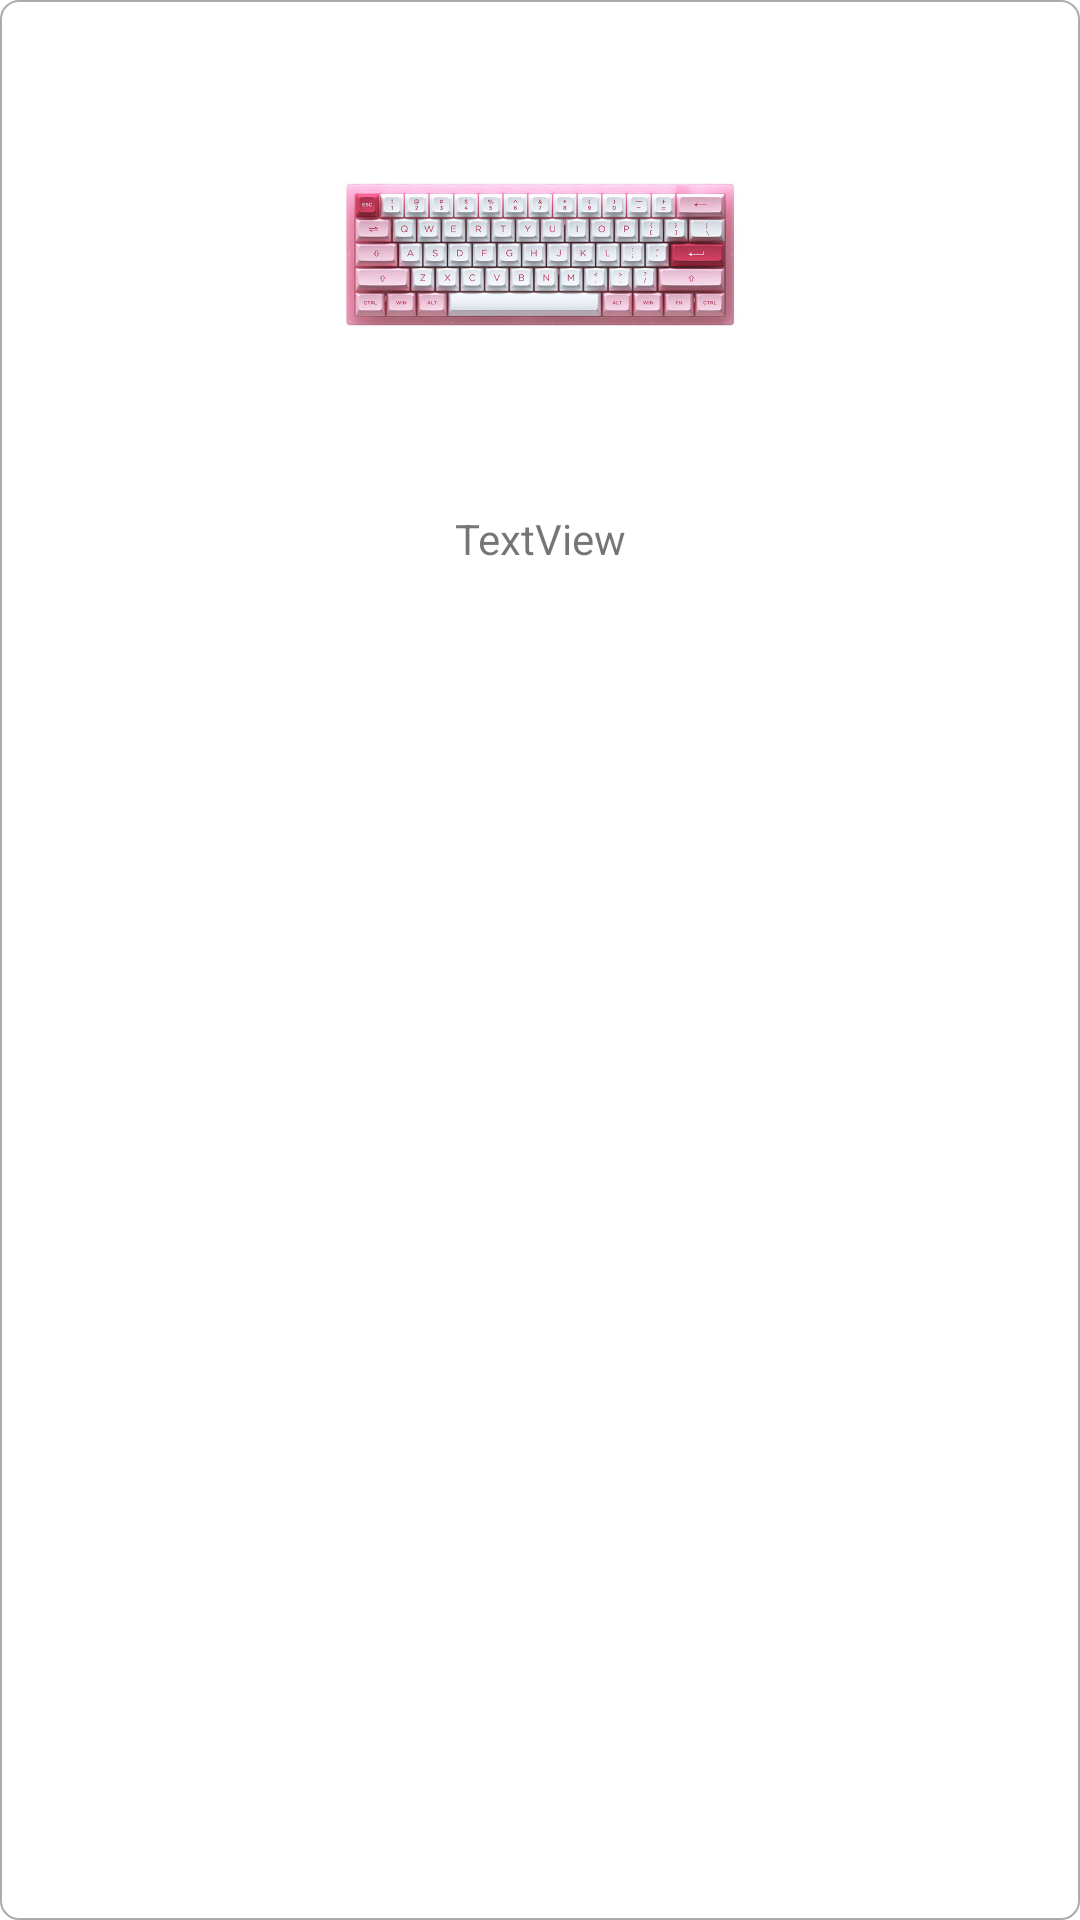

Reconstruct the res/layout file that produces this screen, plus the resources it refers to.
<!-- AndroidManifest.xml: application theme Theme.Online_shop_app -->
<!-- res/layout/brand_item.xml -->
<?xml version="1.0" encoding="utf-8"?>

<androidx.constraintlayout.widget.ConstraintLayout xmlns:android="http://schemas.android.com/apk/res/android"
    xmlns:app="http://schemas.android.com/apk/res-auto"
    xmlns:tools="http://schemas.android.com/tools"
    android:layout_width="165dp"
    android:layout_height="200dp"
    android:layout_marginEnd="8dp"
    android:layout_marginVertical="4dp"
    android:background="@drawable/card_bg_layout"
    >


    <ImageView
        android:id="@+id/brand_images"
        android:layout_width="150dp"
        android:layout_height="160dp"
        android:layout_marginStart="6dp"
        android:layout_marginTop="6dp"
        android:layout_marginEnd="6dp"
        app:layout_constraintEnd_toEndOf="parent"
        app:layout_constraintStart_toStartOf="parent"
        app:layout_constraintTop_toTopOf="parent"
        app:srcCompat="@drawable/akko" />

    <TextView
        android:id="@+id/brand_name"
        android:layout_width="wrap_content"
        android:layout_height="wrap_content"
        android:layout_marginTop="4dp"
        android:text="TextView"
        app:layout_constraintEnd_toEndOf="parent"
        app:layout_constraintStart_toStartOf="parent"
        app:layout_constraintTop_toBottomOf="@+id/brand_images"
        app:layout_goneMarginTop="4dp" />

</androidx.constraintlayout.widget.ConstraintLayout>
<!-- resources referenced by this layout -->
<resources>
  <!-- drawable akko: jpg bitmap (drawable, 57822 bytes) -->
  <!-- drawable card_bg_layout (drawable) -->
  <?xml version="1.0" encoding="utf-8"?>
  
  <selector xmlns:android="http://schemas.android.com/apk/res/android">
      <item>
          <shape android:shape="rectangle">
              <corners android:radius="6dp" />
              <stroke android:width="0.8dp" android:color="@color/grey" />
          </shape>
      </item>
  </selector>
  <style name="Theme.Online_shop_app" parent="Base.Theme.Online_shop_app" />
  <color name="grey">#ababab</color>
  <style name="Base.Theme.Online_shop_app" parent="Theme.MaterialComponents.DayNight.NoActionBar">
          
          
          <item name="colorPrimaryDark">@color/white</item>
      </style>
  <color name="white">#FFFFFFFF</color>
</resources>
